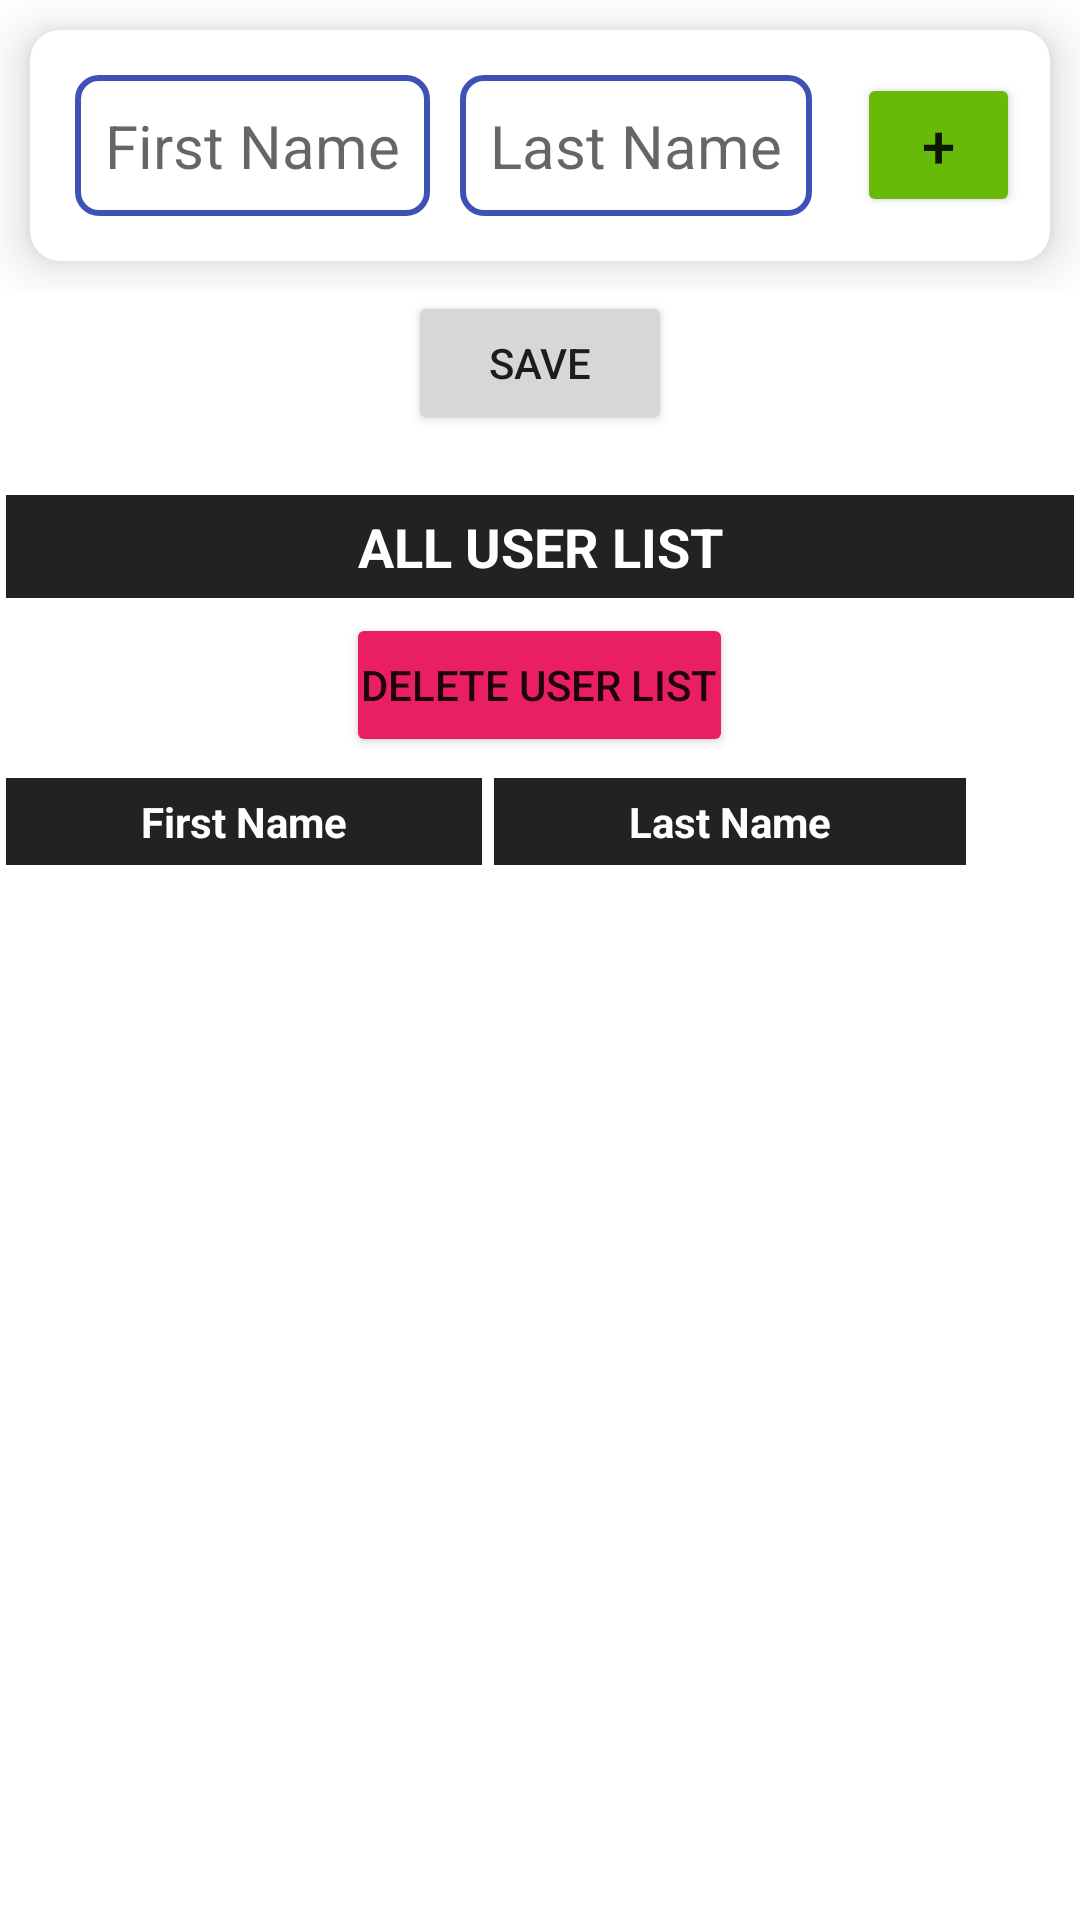

Here is an Android app screen rendered from its layout file. Give the layout XML and the strings, colors and styles it references.
<!-- AndroidManifest.xml: application theme Theme.Dynamicform -->
<!-- res/layout/activity_main.xml -->
<?xml version="1.0" encoding="utf-8"?>
<RelativeLayout xmlns:android="http://schemas.android.com/apk/res/android"
    xmlns:app="http://schemas.android.com/apk/res-auto"
    xmlns:tools="http://schemas.android.com/tools"
    android:layout_width="match_parent"
    android:layout_height="match_parent"
    android:orientation="vertical"
    android:scrollbars="vertical"
    android:id="@+id/mainLayout"
    tools:context=".MainActivity">

    <LinearLayout
        android:layout_width="match_parent"
        android:layout_height="wrap_content"
        android:orientation="vertical">

        <RelativeLayout
            android:layout_width="match_parent"
            android:layout_height="wrap_content">

            <ScrollView
                android:layout_width="match_parent"
                android:layout_height="wrap_content">

                <LinearLayout
                    android:layout_width="match_parent"
                    android:layout_height="wrap_content"

                    android:orientation="vertical">

                    <RelativeLayout
                        android:id="@+id/scrollview"
                        android:layout_width="match_parent"
                        android:layout_height="wrap_content"

                      android:visibility="gone">


                        <ScrollView
                            android:layout_width="match_parent"
                            android:layout_height="wrap_content"

                            android:scrollbars="none">

                            <LinearLayout
                                android:id="@+id/container"
                                android:layout_width="match_parent"
                                android:layout_height="wrap_content"
                                android:orientation="vertical">

                            </LinearLayout>
                        </ScrollView>
                    </RelativeLayout>

                    <RelativeLayout
                        android:layout_width="match_parent"
                        android:layout_height="wrap_content">

                        <androidx.cardview.widget.CardView
                            android:layout_width="match_parent"
                            android:layout_height="wrap_content"
                            android:layout_margin="10dp"
                            app:cardCornerRadius="10dp"

                            app:cardElevation="10dp">

                            <RelativeLayout
                                android:layout_width="match_parent"
                                android:layout_height="wrap_content"
                                android:gravity="center"
                                android:padding="10dp">

                                <LinearLayout
                                    android:layout_width="wrap_content"
                                    android:layout_height="wrap_content"
                                    android:gravity="center"
                                    android:orientation="horizontal">


                                    <EditText
                                        android:id="@+id/dFirstName"
                                        android:layout_width="wrap_content"
                                        android:layout_height="wrap_content"
                                        android:layout_margin="5sp"
                                        android:background="@drawable/border"
                                        android:hint="First Name"
                                        android:padding="10sp"
                                        android:textFontWeight="1000"
                                        android:textSize="20dp" />

                                    <EditText
                                        android:id="@+id/dLastName"
                                        android:layout_width="wrap_content"
                                        android:layout_height="wrap_content"
                                        android:layout_margin="5sp"
                                        android:background="@drawable/border"
                                        android:hint="Last Name"
                                        android:padding="10sp"
                                        android:textFontWeight="1000"
                                        android:textSize="20dp" />

                                    <Button
                                        android:id="@+id/add"
                                        android:layout_width="wrap_content"
                                        android:layout_height="wrap_content"
                                        android:layout_marginLeft="10sp"
                                        android:backgroundTint="#67BA07"

                                        android:text="+"
                                        android:textSize="20dp" />
                                </LinearLayout>


                            </RelativeLayout>

                        </androidx.cardview.widget.CardView>
                    </RelativeLayout>

                    <Button
                        android:id="@+id/Save"
                        android:layout_width="wrap_content"
                        android:layout_height="wrap_content"
                        android:layout_gravity="center"
                        android:text="SAVE" />

                </LinearLayout>
            </ScrollView>
        </RelativeLayout>

        <RelativeLayout
            android:id="@+id/userListLayout"
            android:layout_width="match_parent"
            android:layout_height="wrap_content"
            android:layout_marginTop="20dp"
            android:visibility="visible">

            <LinearLayout
                android:layout_width="match_parent"
                android:layout_height="wrap_content"
                android:layout_marginBottom="10dp"
                android:orientation="vertical">

                <TextView
                    android:layout_width="match_parent"
                    android:layout_height="wrap_content"
                    android:layout_marginLeft="2dp"
                    android:layout_marginRight="2dp"
                    android:background="#212221"
                    android:gravity="center"
                    android:padding="5dp"
                    android:text="ALL USER LIST"
                    android:textColor="@color/white"
                    android:textSize="18dp"
                    android:textStyle="bold" />

                <Button
                    android:id="@+id/deleteUserList"
                    android:layout_width="wrap_content"
                    android:layout_height="wrap_content"
                    android:layout_gravity="center"
                    android:layout_margin="5dp"
                    android:backgroundTint="@color/red"
                    android:gravity="center"
                    android:padding="5dp"
                    android:text="Delete User List" />

                <LinearLayout
                    android:layout_width="match_parent"
                    android:layout_height="wrap_content"
                    android:orientation="horizontal">

                    <TextView
                        android:layout_width="wrap_content"
                        android:layout_height="wrap_content"
                        android:layout_margin="2dp"
                        android:layout_weight="45"
                        android:background="#212221"
                        android:gravity="center"
                        android:padding="5dp"
                        android:text="First Name"
                        android:textColor="@color/white"
                        android:textStyle="bold" />

                    <TextView
                        android:layout_width="wrap_content"
                        android:layout_height="wrap_content"
                        android:layout_margin="2dp"
                        android:layout_weight="45"
                        android:background="#212221"
                        android:gravity="center"
                        android:padding="5dp"
                        android:text="Last Name"
                        android:textColor="@color/white"
                        android:textStyle="bold" />
                    <TextView
                        android:layout_width="wrap_content"
                        android:layout_height="wrap_content"
                        android:layout_weight="20"/>

                </LinearLayout>
            </LinearLayout>

            <ListView

                android:id="@+id/showList"
                android:layout_width="wrap_content"
                android:layout_height="wrap_content"
                android:layout_marginLeft="2dp"
                android:layout_marginTop="125dp"
                android:layout_marginRight="2dp"

                android:padding="5dp" />


        </RelativeLayout>
    </LinearLayout>


</RelativeLayout>
<!-- resources referenced by this layout -->
<resources>
  <color name="red">#E91E63</color>
  <color name="white">#FFFFFFFF</color>
  <!-- drawable border (drawable) -->
  <?xml version="1.0" encoding="utf-8"?>
  <shape android:shape="rectangle" xmlns:android="http://schemas.android.com/apk/res/android">
      <stroke android:color="#3F51B5" android:width="2sp" />
      <corners android:radius="7sp"/>
  </shape>
  <style name="Theme.Dynamicform" parent="Theme.MaterialComponents.DayNight.DarkActionBar">
          
          <item name="colorPrimary">@color/purple_500</item>
          <item name="colorPrimaryVariant">@color/purple_700</item>
          <item name="colorOnPrimary">@color/white</item>
          
          <item name="colorSecondary">@color/teal_200</item>
          <item name="colorSecondaryVariant">@color/teal_700</item>
          <item name="colorOnSecondary">@color/black</item>
          
          <item name="android:statusBarColor" tools:targetApi="l">?attr/colorPrimaryVariant</item>
          
      </style>
  <color name="purple_500">#FF6200EE</color>
  <color name="purple_700">#FF3700B3</color>
  <color name="teal_200">#FF03DAC5</color>
  <color name="teal_700">#FF018786</color>
  <color name="black">#FF000000</color>
</resources>
